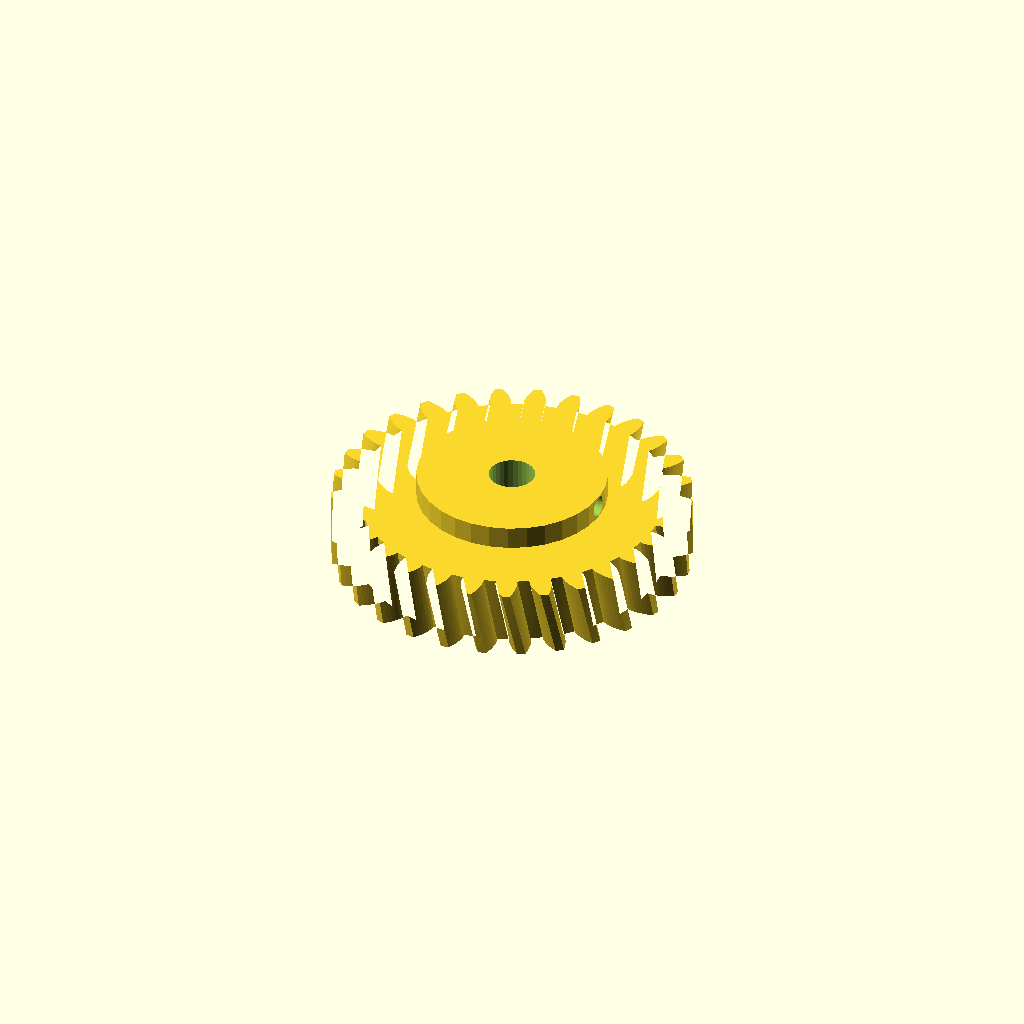
Cell 1 — every parameter at its default value.
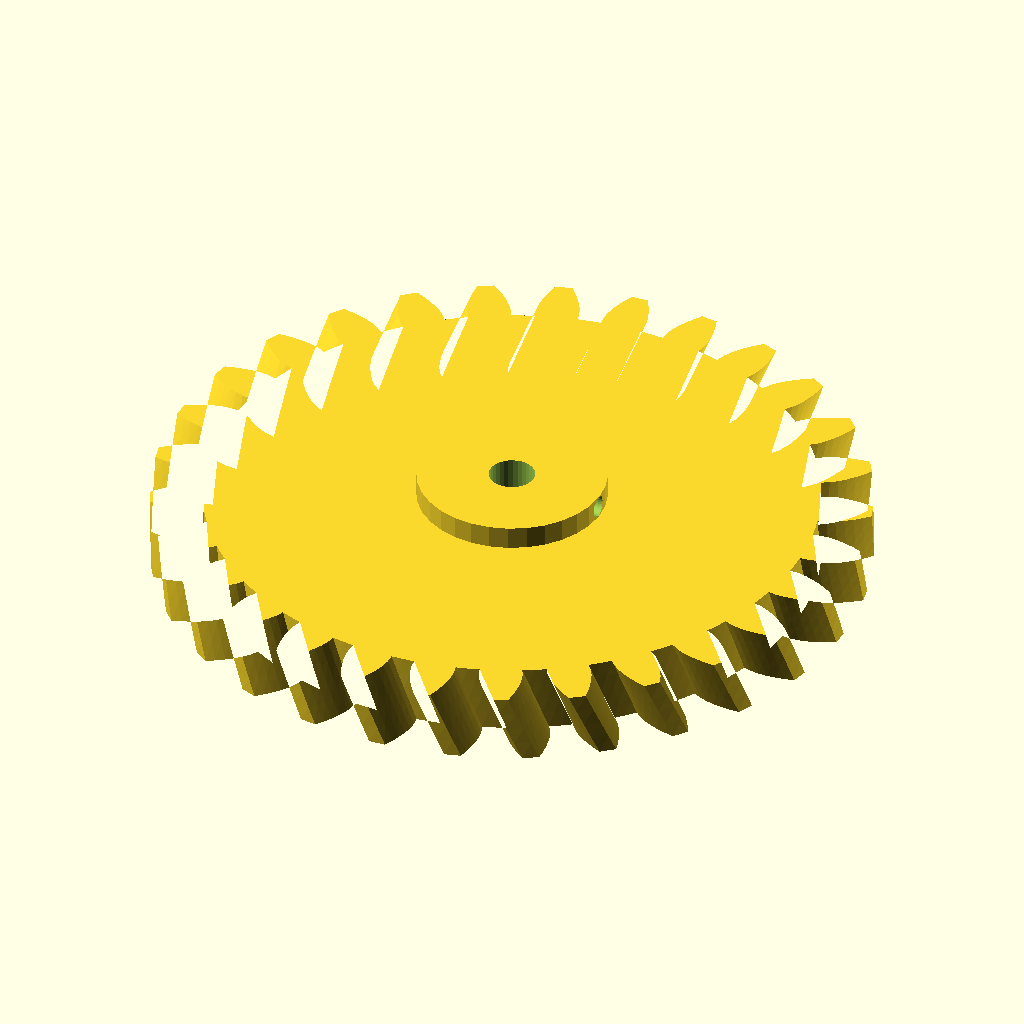
Cell 2: gear_module = 5 (everything else at default).
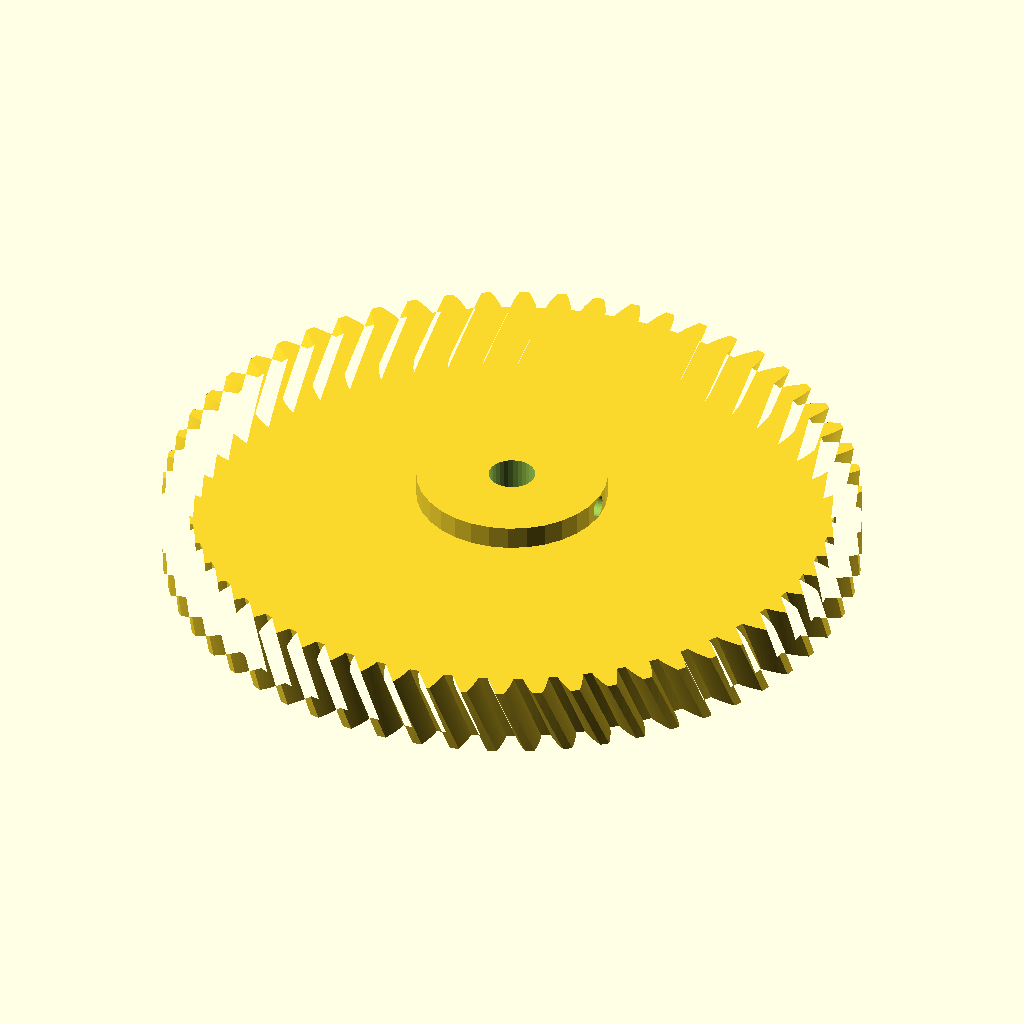
Cell 3: the same model with tooth_count = 58.
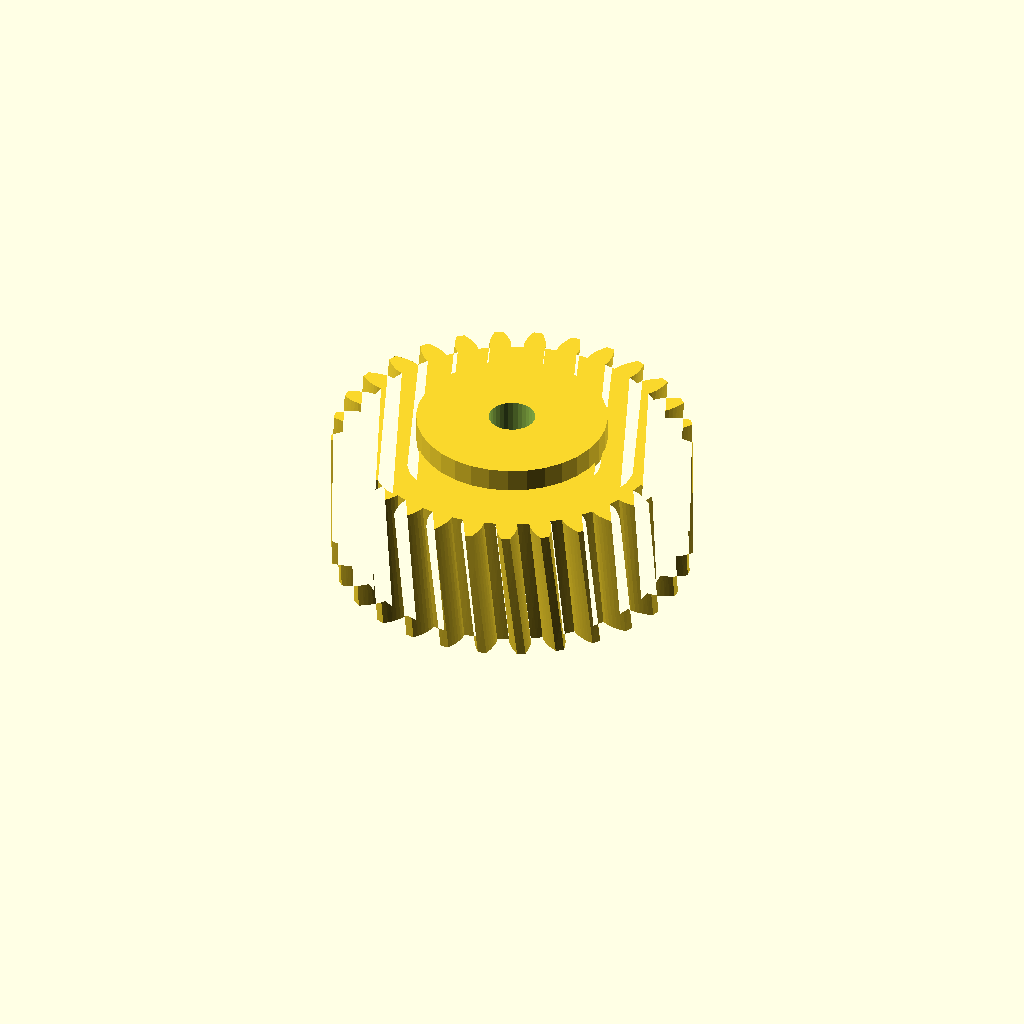
Cell 4: the same model with gear_w = 30.
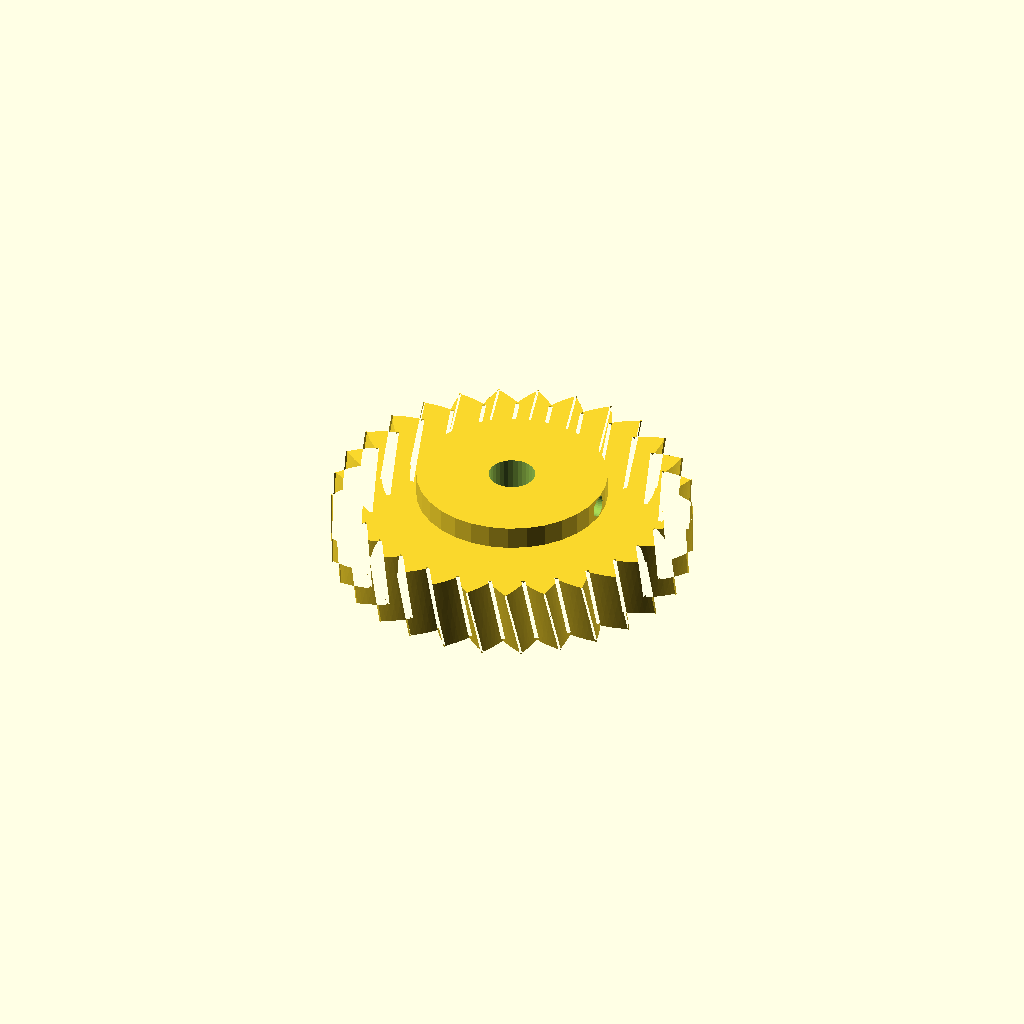
Cell 5: pa = 40 (everything else at default).
All cells are drawn from one camera (rotation 55°, 0°, 25°, orthographic, colour scheme Cornfield), so only the parameter changes between them.
Source of the model, optional_data/data/gen2/helicalgears/part_0024.scad:
$fn = 32;

// ----------------------------------------------------------------------
// Helical gear: m=2.5 z=29, helix 12 deg, 77.5 mm x 20 mm
// ----------------------------------------------------------------------

// --- parameters (mm) ---
gear_module = 2.5;        // normal module
tooth_count = 29;         // number of teeth
gear_w = 15;              // face width
pa = 20;                  // pressure angle, deg
helix = 12;               // helix angle, deg
twist = 4.97;             // total twist over the face, deg
slices = 4;               // twist divisions
bore = 10;                // shaft bore
hub_dia = 41.1;           // hub diameter
hub_len = 5;              // hub above the face
set_d = 4.5;              // set screw tap hole
set_z = 17.5;             // set screw height

/* --- involute profile --- */
pitch_r = gear_module * tooth_count / 2;
base_r = pitch_r * cos(pa);
tip_r = pitch_r + gear_module;
root_r = pitch_r - 1.25 * gear_module;
flank_steps = 6;

function inv_deg(a) = (tan(a) - a * PI / 180) * 180 / PI;
function flank_r(i) = root_r + (tip_r - root_r) * i / flank_steps;
function half_angle(r) = 90 / tooth_count + inv_deg(pa) - inv_deg(acos(min(1, base_r / r)));
function tooth_pt(k, i, side) =
    let (r = flank_r(i), a = k * 360 / tooth_count + side * half_angle(r))
    [r * cos(a), r * sin(a)];

module tooth_profile() {
  polygon(points = [
    for (k = [0 : tooth_count - 1])
      each [
        for (i = [0 : flank_steps]) tooth_pt(k, i, -1),
        for (i = [flank_steps : -1 : 0]) tooth_pt(k, i, 1),
        let (ta = (k + 0.5) * 360 / tooth_count)
          [root_r * cos(ta), root_r * sin(ta)]
      ]
  ]);
}

module gear_disc() {
  linear_extrude(height = gear_w, twist = twist, slices = slices) tooth_profile();
}

module hub_boss() {
  translate([0, 0, gear_w - 1]) cylinder(h = hub_len + 1, d = hub_dia);
}

difference() {
  union() {
    gear_disc();
    hub_boss();
  }
  translate([0, 0, -1]) cylinder(h = gear_w + hub_len + 3, d = bore);
  /* set screw, drilled radially */
  translate([-1, 0, set_z]) rotate([0, 90, 0]) cylinder(h = hub_dia / 2 + 3, d = set_d);
}
Customizer parameters (derived from the source; name, type, default, range or options):
gear_module: number, default 2.5
tooth_count: number, default 29
gear_w: number, default 15
pa: number, default 20
helix: number, default 12
twist: number, default 4.97
slices: number, default 4
bore: number, default 10
hub_dia: number, default 41.1
hub_len: number, default 5
set_d: number, default 4.5
set_z: number, default 17.5
flank_steps: number, default 6
